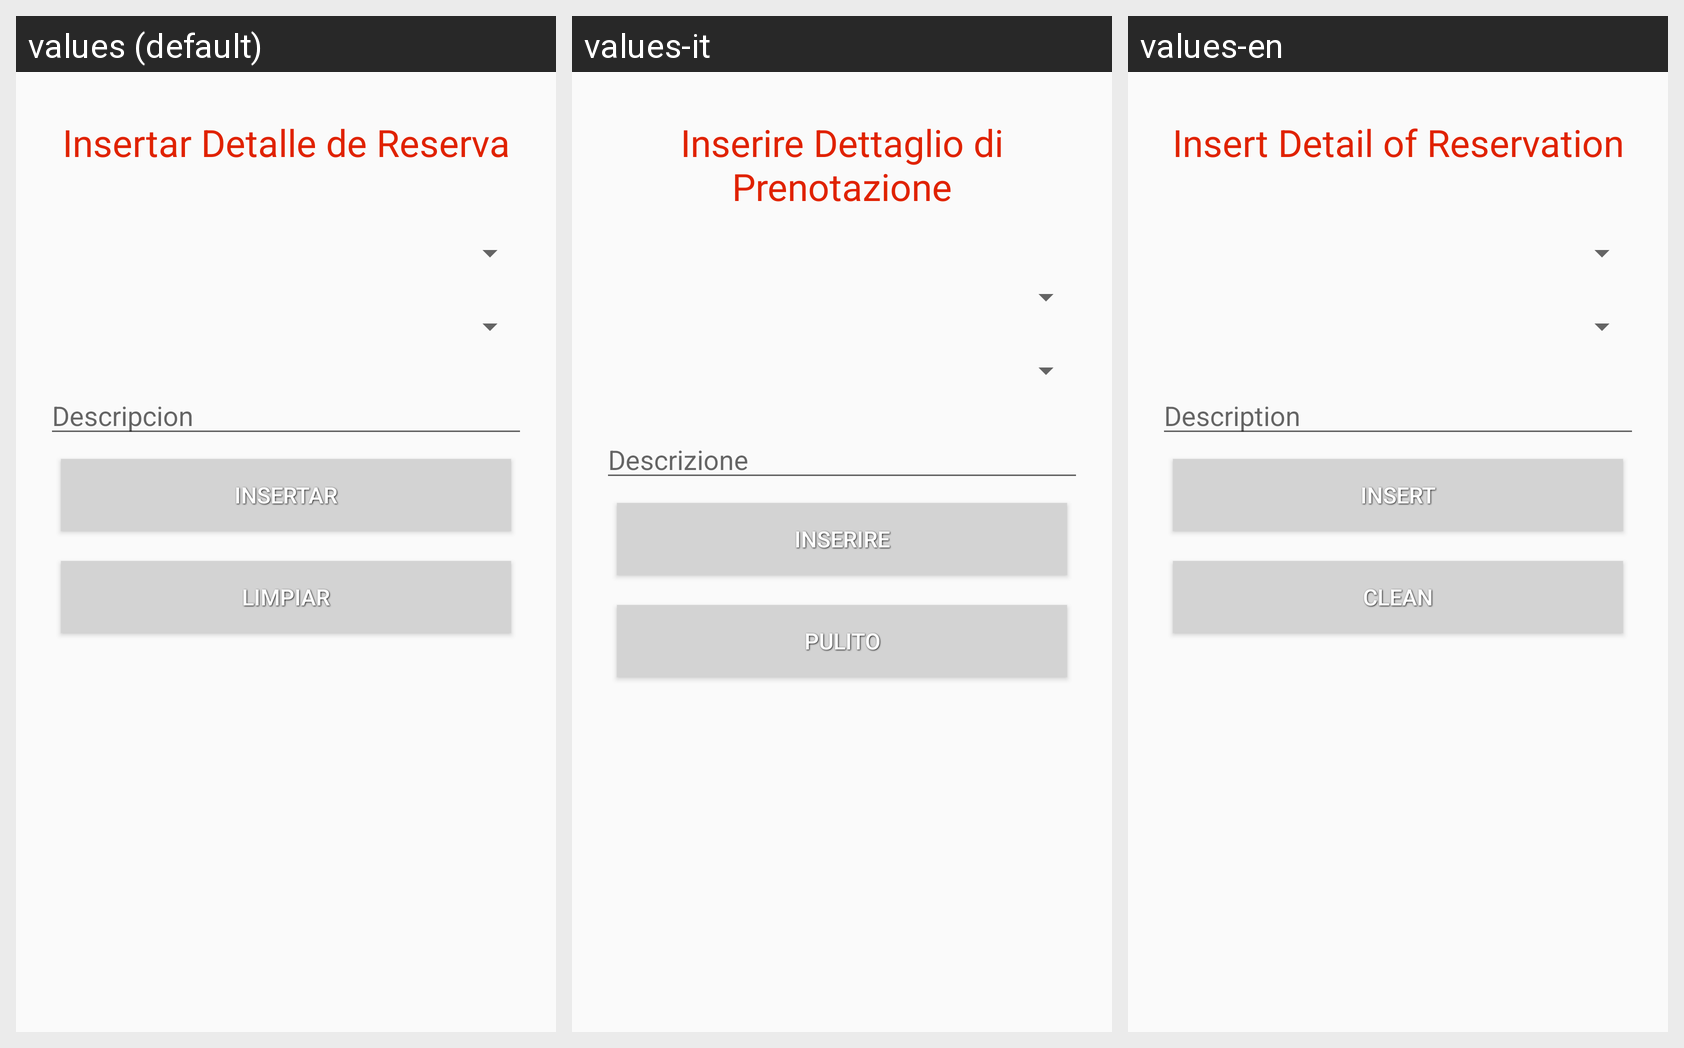

For this localized Android screen grid, give each drawn string resource with its value in every locale shown.
Android screen res/layout/activity_detalle_reserva_insertar.xml rendered under 3 locales, left to right: values (default), values-it, values-en. Device: Nexus 5 (rendered at 1080×1920; each locale shown at half size, 540×960, under a caption strip naming it); theme AppTheme.
Strings drawn on this screen, with the default value and each locale's value (text and hints the layout hard-codes, and strings that could not be matched under every locale, appear in the picture but are not listed):

insert_detalleReserva
  values: Insertar Detalle de Reserva
  values-it: Inserire Dettaglio di Prenotazione
  values-en: Insert Detail of Reservation

iddescripcion
  values: Descripcion
  values-it: Descrizione
  values-en: Description

insertar_detalleReserva
  values: Insertar
  values-it: Inserire
  values-en: Insert

limpiar
  values: Limpiar
  values-it: Pulito
  values-en: Clean
